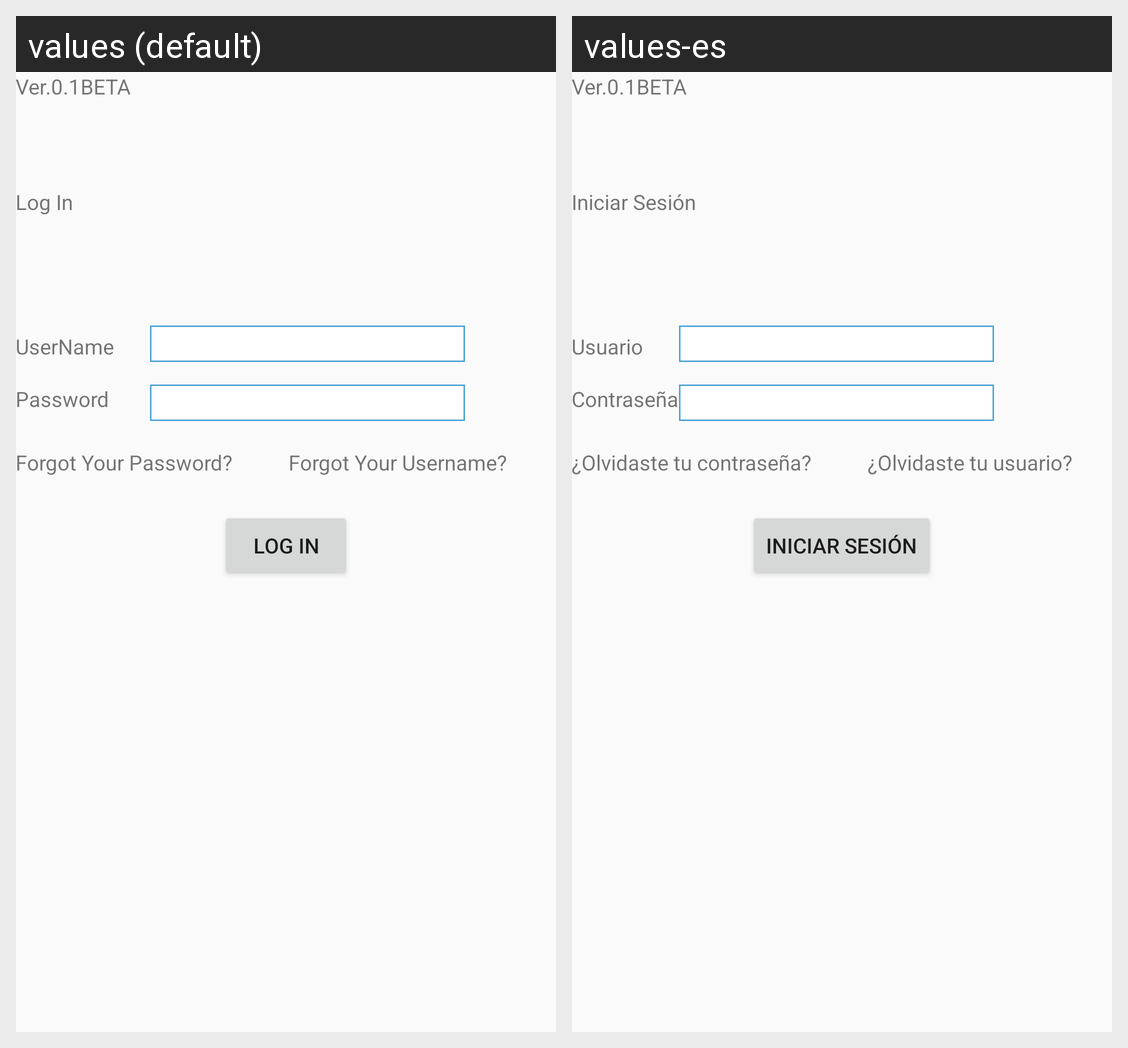

The same Android screen rendered under two of its app's locales, left to right. List the strings drawn on it with the default value and each locale's translation.
Android screen res/layout/activity_login.xml rendered under 2 locales, left to right: values (default), values-es. Device: Nexus 5 (rendered at 1080×1920; each locale shown at half size, 540×960, under a caption strip naming it); theme AppTheme.
Strings drawn on this screen, with the default value and each locale's value (text and hints the layout hard-codes, and strings that could not be matched under every locale, appear in the picture but are not listed):

app_version
  values: Ver.0.1BETA
  values-es: Ver.0.1BETA

login_text
  values: Log In
  values-es: Iniciar Sesión

username_text
  values: UserName
  values-es: Usuario

password_text
  values: Password
  values-es: Contraseña

forgotpassword_text
  values: Forgot Your Password?
  values-es: ¿Olvidaste tu contraseña?

forgotusername_text
  values: Forgot Your Username?
  values-es: ¿Olvidaste tu usuario?
